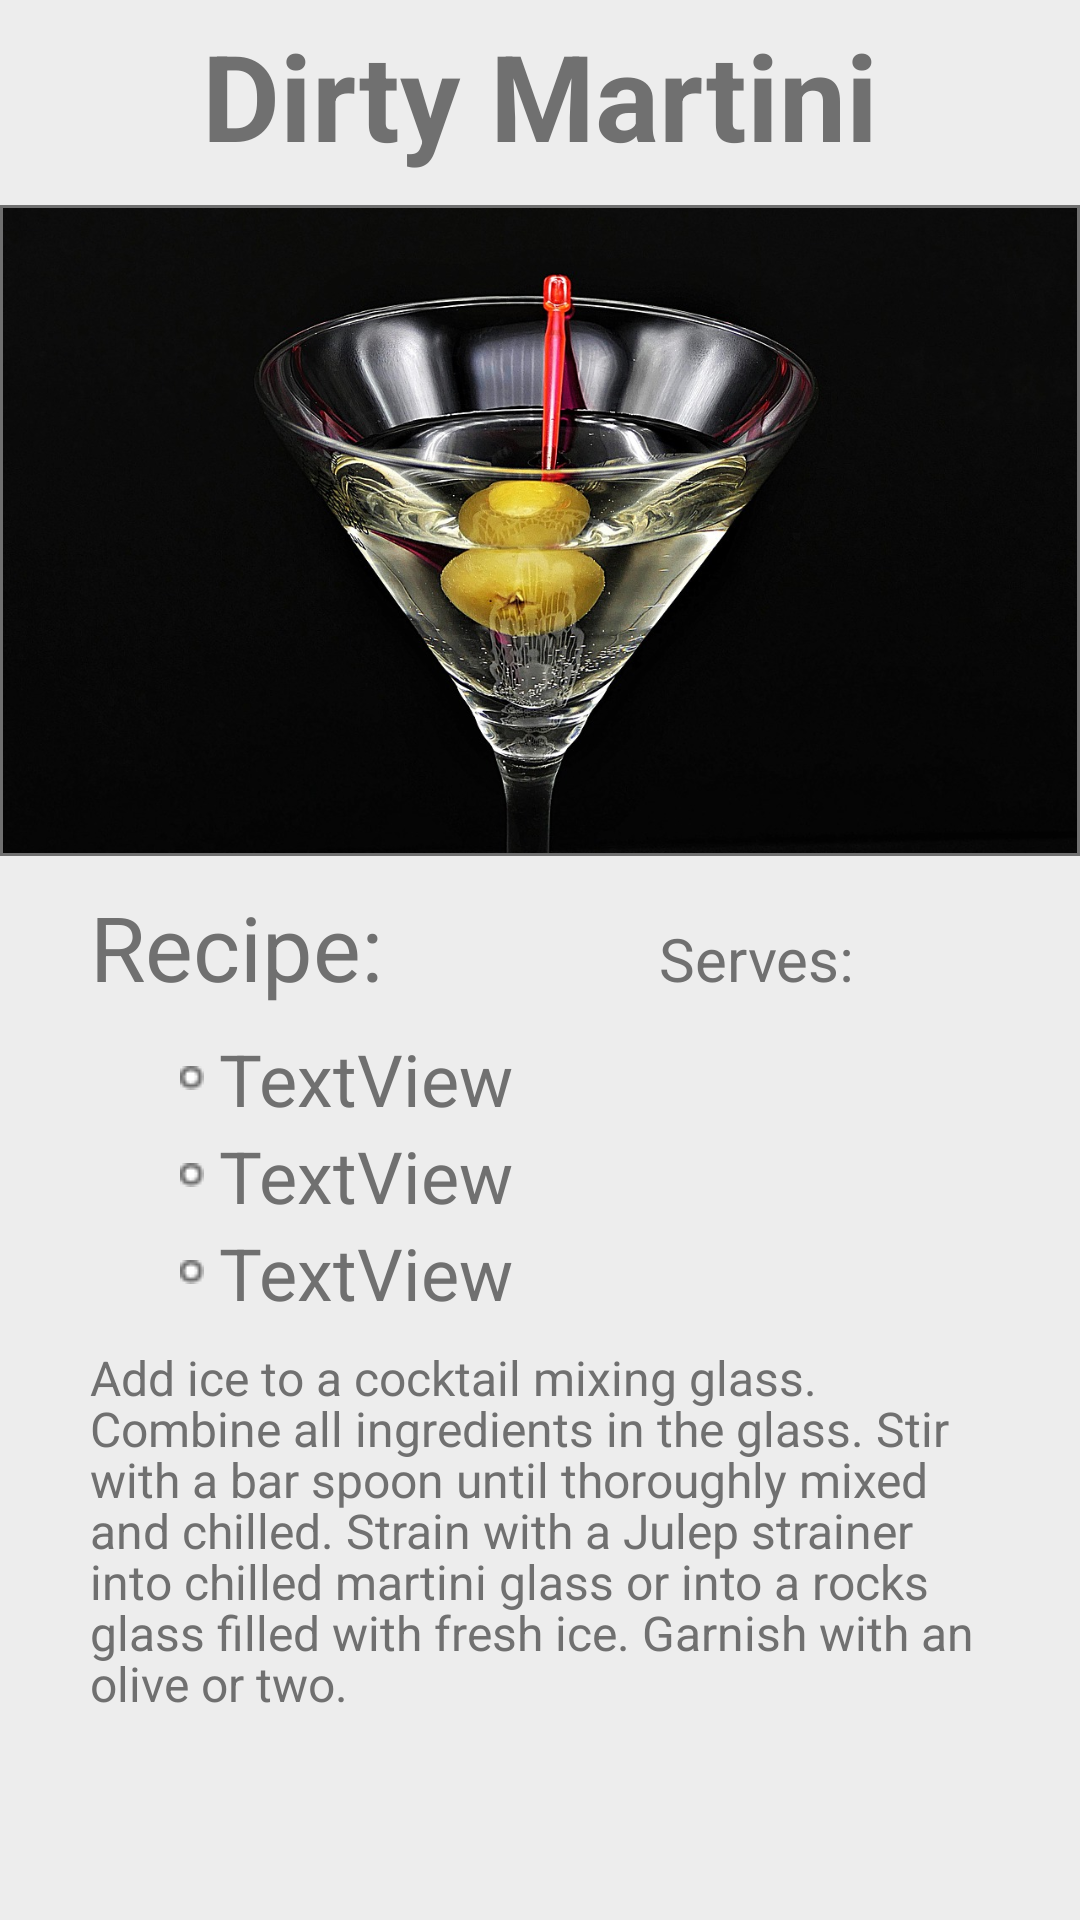

The Android layout XML behind this screen, and the referenced resources:
<!-- AndroidManifest.xml: application theme AppTheme -->
<!-- res/layout/activity_dirty_martini.xml -->
<?xml version="1.0" encoding="utf-8"?>
<android.support.constraint.ConstraintLayout xmlns:android="http://schemas.android.com/apk/res/android"
    xmlns:app="http://schemas.android.com/apk/res-auto"
    xmlns:tools="http://schemas.android.com/tools"
    android:layout_width="match_parent"
    android:layout_height="match_parent"
    android:layout_gravity="center"
    android:background="@color/background"
    tools:context=".DirtyMartini">

    <TextView
        android:id="@+id/textView5"
        android:layout_width="wrap_content"
        android:layout_height="wrap_content"
        android:layout_marginTop="5dp"
        android:text="@string/dirty"
        android:textColor="@color/mainText"
        android:textSize="40sp"
        android:textStyle="bold"
        app:layout_constraintEnd_toEndOf="parent"
        app:layout_constraintHorizontal_bias="0.5"
        app:layout_constraintStart_toStartOf="parent"
        app:layout_constraintTop_toTopOf="parent" />

    <ImageView
        android:id="@+id/imageView"
        android:layout_width="0dp"
        android:layout_height="wrap_content"
        android:layout_marginTop="10dp"
        android:adjustViewBounds="true"
        android:contentDescription="@string/dirty_pic"
        app:layout_constraintEnd_toEndOf="parent"
        app:layout_constraintHorizontal_bias="0.5"
        app:layout_constraintStart_toStartOf="parent"
        app:layout_constraintTop_toBottomOf="@+id/textView5"
        app:srcCompat="@mipmap/dirty_martini_1" />

    <TextView
        android:id="@+id/textView6"
        android:layout_width="wrap_content"
        android:layout_height="40dp"
        android:layout_marginStart="30dp"
        android:layout_marginTop="10dp"
        android:text="@string/recipe"
        android:textSize="30sp"
        app:layout_constraintStart_toStartOf="parent"
        app:layout_constraintTop_toBottomOf="@+id/imageView" />

    <TextView
        android:id="@+id/textView7"
        android:layout_width="wrap_content"
        android:layout_height="wrap_content"
        android:layout_marginEnd="5dp"
        android:text="@string/serves"
        android:textSize="20sp"
        app:layout_constraintBaseline_toBaselineOf="@+id/textView6"
        app:layout_constraintEnd_toStartOf="@+id/qty_spinner" />

    <Spinner
        android:id="@+id/qty_spinner"
        android:layout_width="40dp"
        android:layout_height="40dp"
        android:layout_marginTop="10dp"
        android:layout_marginEnd="30dp"
        android:addStatesFromChildren="true"
        android:background="@drawable/spinner_back"
        android:clipChildren="true"
        android:dropDownWidth="wrap_content"
        android:gravity="center"
        android:minWidth="40dp"
        android:spinnerMode="dropdown"
        android:textAlignment="center"
        app:layout_constraintEnd_toEndOf="parent"
        app:layout_constraintTop_toBottomOf="@+id/imageView" />

    <TextView
        android:id="@+id/vodka_text"
        android:layout_width="wrap_content"
        android:layout_height="wrap_content"
        android:layout_marginStart="60dp"
        android:layout_marginTop="8dp"
        android:layout_marginEnd="218dp"
        android:drawableLeft="@drawable/bullet"
        android:drawablePadding="5dp"
        android:text="TextView"
        android:textSize="24sp"
        app:layout_constraintEnd_toEndOf="parent"
        app:layout_constraintHorizontal_bias="0.0"
        app:layout_constraintStart_toStartOf="parent"
        app:layout_constraintTop_toBottomOf="@+id/textView6" />

    <TextView
        android:id="@+id/verm_text"
        android:layout_width="wrap_content"
        android:layout_height="wrap_content"
        android:layout_marginStart="60dp"
        android:layout_marginEnd="218dp"
        android:drawableLeft="@drawable/bullet"
        android:drawablePadding="5dp"
        android:text="TextView"
        android:textSize="24sp"
        app:layout_constraintEnd_toEndOf="parent"
        app:layout_constraintHorizontal_bias="0.0"
        app:layout_constraintStart_toStartOf="parent"
        app:layout_constraintTop_toBottomOf="@+id/vodka_text" />

    <TextView
        android:id="@+id/olive_text"
        android:layout_width="wrap_content"
        android:layout_height="wrap_content"
        android:layout_marginStart="60dp"
        android:layout_marginEnd="218dp"
        android:drawableLeft="@drawable/bullet"
        android:drawablePadding="5dp"
        android:text="TextView"
        android:textSize="24sp"
        app:layout_constraintEnd_toEndOf="parent"
        app:layout_constraintHorizontal_bias="0.0"
        app:layout_constraintStart_toStartOf="parent"
        app:layout_constraintTop_toBottomOf="@+id/verm_text" />

    <TextView
        android:id="@+id/editText"
        android:layout_width="0dp"
        android:layout_height="wrap_content"
        android:layout_marginStart="30dp"
        android:layout_marginTop="8dp"
        android:layout_marginEnd="30dp"
        android:editable="false"
        android:ems="10"
        android:gravity="fill_horizontal|top"
        android:inputType="textMultiLine"
        android:lineSpacingMultiplier=".9"
        android:text="@string/dirty_instructions"
        android:textColor="@color/mainText"
        android:textSize="16sp"
        app:layout_constraintEnd_toEndOf="parent"
        app:layout_constraintHorizontal_bias="0.0"
        app:layout_constraintStart_toStartOf="parent"
        app:layout_constraintTop_toBottomOf="@+id/olive_text" />
</android.support.constraint.ConstraintLayout>
<!-- resources referenced by this layout -->
<resources>
  <color name="background">#7FDFDFDF</color>
  <color name="mainText">#707070</color>
  <!-- drawable bullet: png bitmap (drawable, 282 bytes) -->
  <!-- drawable spinner_back: png bitmap (mipmap-hdpi, 730 bytes) -->
  <!-- mipmap dirty_martini_1: png bitmap (mipmap-hdpi, 173207 bytes) -->
  <string name="dirty">Dirty Martini</string>
  <string name="dirty_instructions">Add ice to a cocktail mixing glass. Combine all ingredients in the glass. Stir with a bar spoon until thoroughly mixed and chilled. Strain with a Julep strainer into chilled martini glass or into a rocks glass filled with fresh ice. Garnish with an olive or two.</string>
  <string name="dirty_pic">Dirty Martini in a Glass</string>
  <string name="recipe">Recipe:</string>
  <string name="serves">Serves:</string>
  <style name="AppTheme" parent="Theme.AppCompat.Light.DarkActionBar">
          
          <item name="colorPrimary">@color/colorPrimary</item>
          <item name="colorPrimaryDark">@color/colorPrimaryDark</item>
          <item name="colorAccent">@color/colorAccent</item>
          <item name="android:textColor">@color/mainText</item>
          <item name="android:spinnerItemStyle">@style/spinnerItemStyle</item>
          <item name="android:spinnerDropDownItemStyle">
              @style/spinnerDropDownItemStyle
          </item>
      </style>
  <color name="colorPrimary">#3F51B5</color>
  <color name="colorPrimaryDark">#303F9F</color>
  <color name="colorAccent">#EE2727</color>
  <style name="spinnerItemStyle">
          <item name="android:gravity">center</item>
          <item name="android:textAlignment">center</item>
      </style>
  <style name="spinnerDropDownItemStyle">
          <item name="android:gravity">center</item>
          <item name="android:textAlignment">center</item>
      </style>
</resources>
